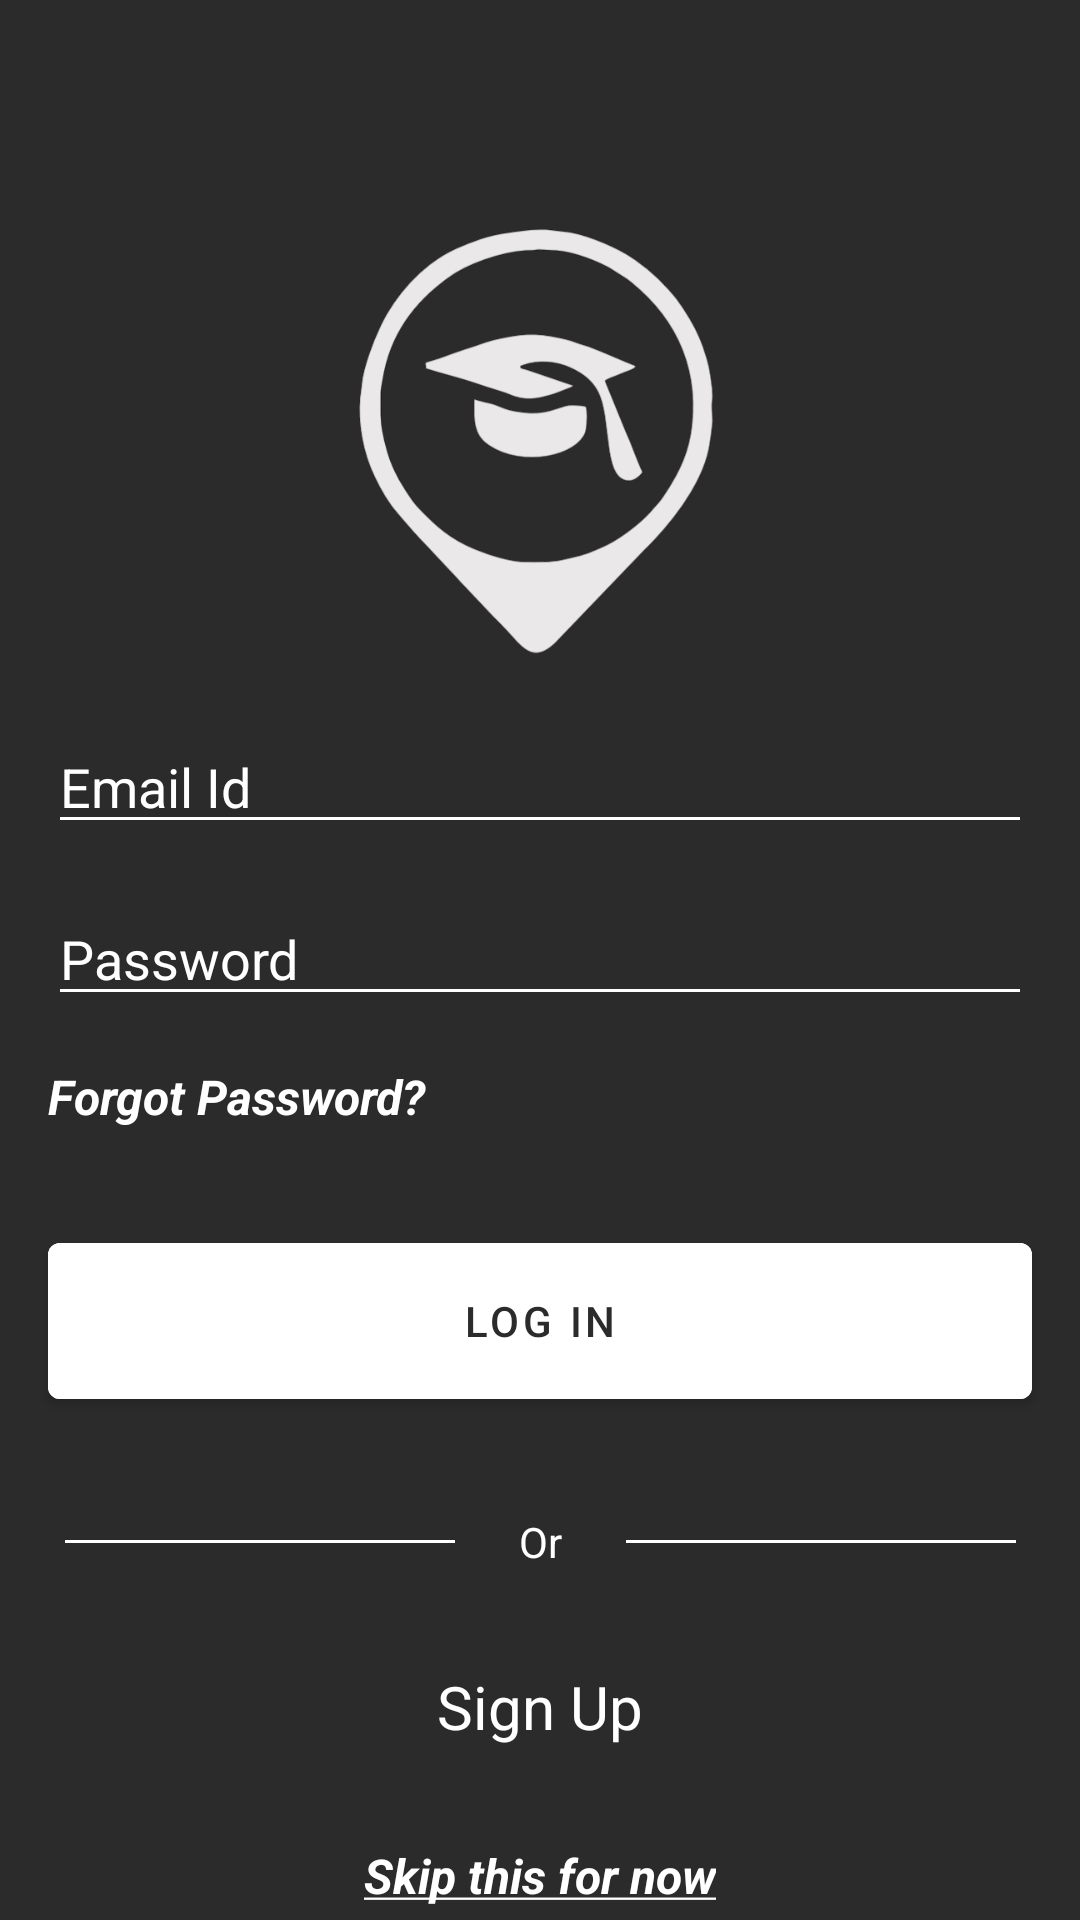

This screen was rendered from an Android layout file. Write that file and the resources it references.
<!-- AndroidManifest.xml: application theme Theme.GuruGhantal -->
<!-- res/layout/fragment_login.xml -->
<?xml version="1.0" encoding="utf-8"?>
<androidx.constraintlayout.widget.ConstraintLayout xmlns:android="http://schemas.android.com/apk/res/android"
    xmlns:app="http://schemas.android.com/apk/res-auto"
    xmlns:tools="http://schemas.android.com/tools"
    android:layout_width="match_parent"
    android:layout_height="match_parent"
    android:background="@color/primary"
    tools:context=".fragments.LoginFragment">

    <ImageView
        android:id="@+id/closeBtn"
        android:layout_width="wrap_content"
        android:layout_height="wrap_content"
        android:layout_marginTop="8dp"
        android:layout_marginRight="8dp"
        android:src="@drawable/close_btn2"
        app:layout_constraintRight_toRightOf="parent"
        app:layout_constraintTop_toTopOf="parent" />

    <ImageView
        android:id="@+id/logo"
        android:layout_marginTop="70dp"
        android:layout_width="150dp"
        android:layout_height="150dp"
        android:src="@drawable/gglogo"
        app:layout_constraintEnd_toEndOf="parent"
        app:layout_constraintStart_toStartOf="parent"
        app:layout_constraintTop_toTopOf="parent" />

    <EditText
        android:id="@+id/emailEt"
        android:layout_width="0dp"
        android:layout_height="wrap_content"
        android:hint="Email Id"
        android:textColorHint="@color/white"
        android:backgroundTint="@color/white"
        android:inputType="textEmailAddress"
        android:layout_marginTop="20dp"
        android:layout_marginLeft="16dp"
        android:layout_marginRight="16dp"
        android:textColor="@color/white"
        app:layout_constraintEnd_toEndOf="parent"
        app:layout_constraintStart_toStartOf="parent"
        app:layout_constraintTop_toBottomOf="@+id/logo" />

    <EditText
        android:id="@+id/passwordEt"
        android:layout_width="0dp"
        android:layout_height="wrap_content"
        android:inputType="textPassword"
        android:hint="Password"
        android:textColorHint="@color/white"
        android:backgroundTint="@color/white"
        android:layout_marginLeft="16dp"
        android:layout_marginRight="16dp"
        android:textColor="@color/white"
        android:layout_marginTop="16dp"
        app:layout_constraintEnd_toEndOf="parent"
        app:layout_constraintStart_toStartOf="parent"
        app:layout_constraintTop_toBottomOf="@+id/emailEt" />

    <TextView
        android:id="@+id/forgotPassTv"
        android:layout_width="wrap_content"
        android:layout_height="wrap_content"
        android:layout_marginLeft="16dp"
        android:layout_marginTop="16dp"
        android:text="Forgot Password?"
        android:textColor="@color/white"
        android:textSize="16sp"
        android:textStyle="italic|bold"
        app:layout_constraintStart_toStartOf="parent"
        app:layout_constraintTop_toBottomOf="@+id/passwordEt"
        app:layout_goneMarginTop="16dp" />

    <Button
        android:id="@+id/loginBtn"
        android:layout_width="0dp"
        android:layout_height="64dp"
        android:layout_marginStart="16dp"
        android:layout_marginTop="32dp"
        android:layout_marginEnd="16dp"
        android:backgroundTint="@color/white"
        android:text="Log In"
        android:textColor="@color/primary"
        app:layout_constraintEnd_toEndOf="parent"
        app:layout_constraintStart_toStartOf="parent"
        app:layout_constraintTop_toBottomOf="@+id/forgotPassTv" />

    <TextView
        android:id="@+id/ortv"
        android:layout_width="wrap_content"
        android:layout_height="wrap_content"
        android:layout_marginTop="32dp"
        android:text="Or"
        android:textColor="@color/white"
        app:layout_constraintEnd_toEndOf="parent"
        app:layout_constraintStart_toStartOf="parent"
        app:layout_constraintTop_toBottomOf="@+id/loginBtn" />

    <View
        android:id="@+id/divider"
        android:layout_width="130dp"
        android:layout_height="1dp"
        android:background="@color/white"
        app:layout_constraintBottom_toBottomOf="@+id/ortv"
        app:layout_constraintEnd_toStartOf="@+id/ortv"
        app:layout_constraintStart_toStartOf="parent"
        app:layout_constraintTop_toTopOf="@+id/ortv" />

    <View
        android:id="@+id/divider2"
        android:layout_width="130dp"
        android:layout_height="1dp"
        android:background="@color/white"
        app:layout_constraintBottom_toBottomOf="@+id/ortv"
        app:layout_constraintEnd_toEndOf="parent"
        app:layout_constraintStart_toEndOf="@+id/ortv"
        app:layout_constraintTop_toTopOf="@+id/ortv" />

    <TextView
        android:id="@+id/signUpTv"
        android:layout_width="wrap_content"
        android:layout_height="wrap_content"
        android:text="Sign Up"
        android:textColor="@color/white"
        android:textSize="20sp"
        android:layout_marginTop="32dp"
        app:layout_constraintEnd_toEndOf="parent"
        app:layout_constraintStart_toStartOf="parent"
        app:layout_constraintTop_toBottomOf="@+id/ortv" />

    <ProgressBar
        android:id="@+id/progBar"
        android:layout_width="32dp"
        android:layout_height="32dp"
        android:visibility="invisible"
        android:indeterminateTint="@color/primary"
        android:translationZ="10dp"
        app:layout_constraintBottom_toBottomOf="@+id/loginBtn"
        app:layout_constraintEnd_toEndOf="@+id/loginBtn"
        app:layout_constraintStart_toStartOf="@+id/loginBtn"
        app:layout_constraintTop_toTopOf="@+id/loginBtn" />


    <TextView
        android:id="@+id/tryAppTv"
        android:layout_width="wrap_content"
        android:layout_height="wrap_content"
        android:text="@string/register"
        android:textStyle="italic"
        android:textColor="@color/white"
        android:textSize="16sp"
        android:layout_marginTop="32dp"
        app:layout_constraintEnd_toEndOf="parent"
        app:layout_constraintStart_toStartOf="parent"
        app:layout_constraintTop_toBottomOf="@+id/signUpTv" />


</androidx.constraintlayout.widget.ConstraintLayout>
<!-- resources referenced by this layout -->
<resources>
  <color name="primary">#2B2B2B</color>
  <color name="white">#FFFFFFFF</color>
  <!-- drawable gglogo: png bitmap (drawable-v24, 47025 bytes) -->
  <string name="register"><u><b><i>Skip this for now</i></b></u></string>
  <style name="Theme.GuruGhantal" parent="Theme.MaterialComponents.DayNight.DarkActionBar">
          
          <item name="colorPrimary">@color/primary</item>
          <item name="colorPrimaryVariant">@color/purple_700</item>
          <item name="colorOnPrimary">@color/white</item>
          
          <item name="colorSecondary">@color/teal_200</item>
          <item name="colorSecondaryVariant">@color/teal_700</item>
          <item name="colorOnSecondary">@color/black</item>
          
          <item name="android:statusBarColor" tools:targetApi="l">?attr/colorPrimaryVariant</item>
          
      </style>
  <color name="purple_700">#FF3700B3</color>
  <color name="teal_200">#FF03DAC5</color>
  <color name="teal_700">#FF018786</color>
  <color name="black">#FF000000</color>
</resources>
